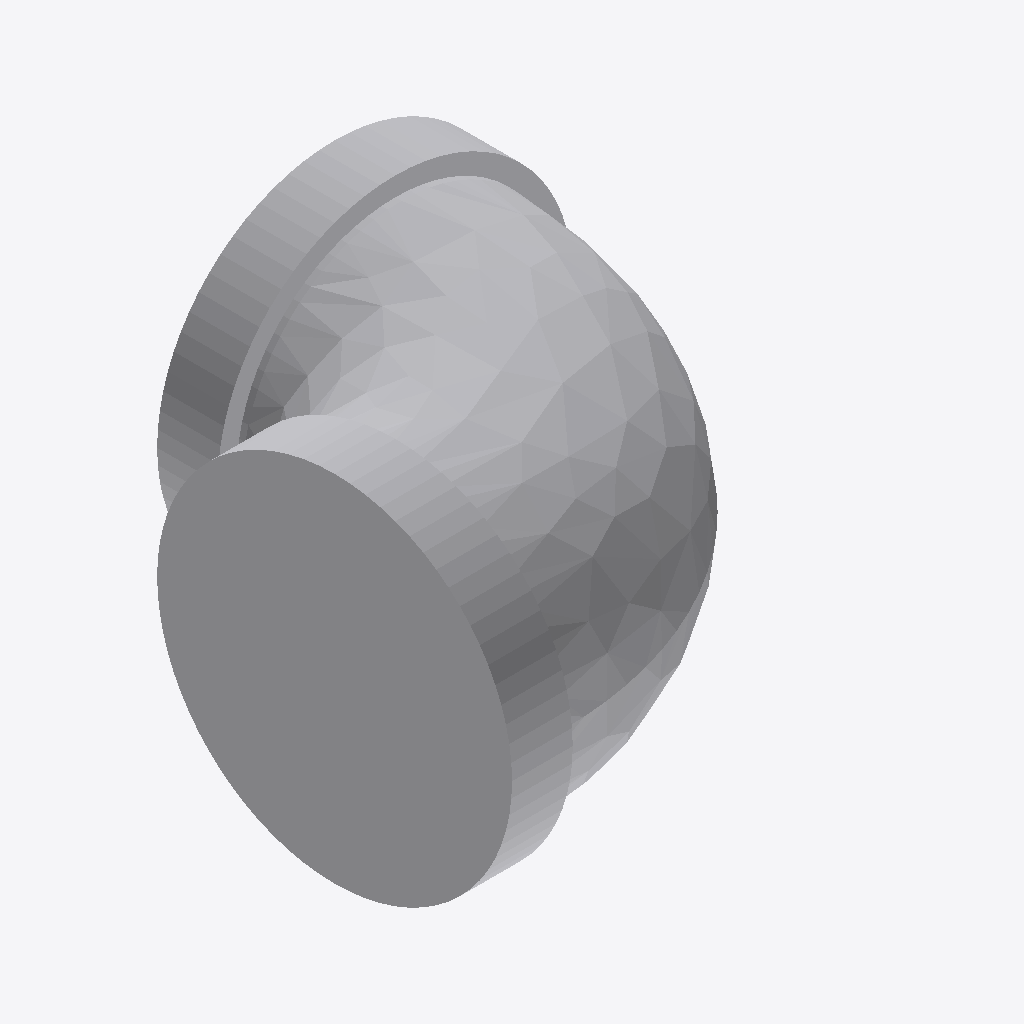
Isometric view of an IFC building model (IFC-SPF (STEP), schema IFC4, length unit millimetre), seen from the south-west, elements coloured by IFC class: 1 other element (light grey).
Extent 0.059 m × 0.059 m × 0.045 m (x, y, z). Elements (1): 1 IfcPipeFitting.

HEADER;
FILE_DESCRIPTION(('GeoIFCNet file'),'');
FILE_NAME('','1995-11-18T09:00:00',('YaMiSo'),('XUT_BIM606'),'ifcopenshell 0.7.0','','None');
FILE_SCHEMA(('IFC4'));
ENDSEC;
DATA;
#1=IFCPROJECT('3GKAP4TbXAO9VwuikVFaWH',$,'My Project',$,$,$,$,(#67),#45);
#88=IFCSITE('0lr7eLc0vE79B7_1IpUs6d',#87,'My Site',$,$,$,$,$,$,$,$,$,$,$);
#86=IFCPIPEFITTING('3dfjnoy1HEA9R8H7BjzZxt',#51,$,$,$,#97,#85,$,$);
ENDSEC;
